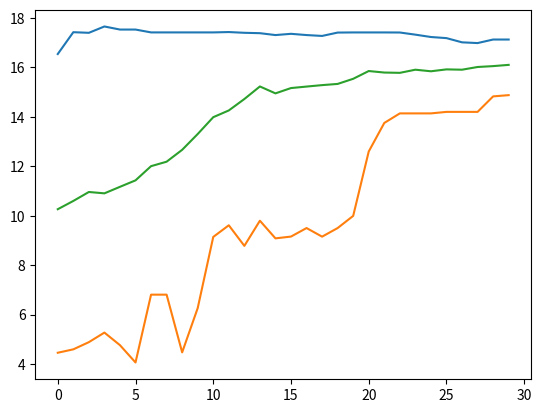

This figure's Python source:
import random
import math
import numpy as np
import statistics as st
import matplotlib.pyplot as plt

SIZE_POPULATION = 100

taxa_crossover = 0.45
taxa_mutacao = 0.02

populations = []
new_population = []
best_individuals = [] # Saves best individual of each popultion
worst_individuals = [] # Saves worts individuals of each population
mean_individuals = [] # Saves the mean individuals of each population
fit_value = [] # Fitness Values
fit_value_sorted = [] # Fitness Values Sorted
fit_add = [] # Fitness sum
fit_parents = [] # Selected parents

def populating():
    global populations
    populations = ([[random.uniform(0,10) for x in range(2)] for i in range(SIZE_POPULATION)])

def f_X(x1,x2):
    return math.sqrt(x1) * math.sin(x1) * math.sqrt(x2) * math.sin(x2) + 10

def fitness_score():
    global populations, new_population
    global fit_value, fit_add, fit_parents, fit_value_sorted, best_individuals, mean_individuals

    # Calculating the fitness for each individual
    for i in range(SIZE_POPULATION) :
        chromosome_value = f_X(populations[i][0], populations[i][1])
        fit_value.append(chromosome_value)

    # Sorting the fit_value vector to get the best and worst individual of the population
    fit_value_sorted = fit_value.copy()
    fit_value_sorted.sort(reverse=True)

    # Saving the best individual of the population
    best_individuals.append(fit_value_sorted[0])

    # Saving the best individual of the population
    worst_individuals.append(fit_value_sorted[-1])

    # Saving the mean value of the population
    mean_individuals.append(st.mean(fit_value))

    # Building the sum vector
    for i in range(SIZE_POPULATION):
        if i == 0:
            fit_add.append(fit_value[i])  
        else:
            fit_add.append(fit_value[i] + fit_add[i-1])

    # Building the vector of selected parents
    for i in range(SIZE_POPULATION):
        fit_parent_number = random.randint(0, math.floor(fit_add[-1]))

        for j in range(SIZE_POPULATION):
            if fit_parent_number < fit_add[j]:
                fit_parents.append(j)
                break

def crossover(p1:list , p2:list):

    if random.uniform(0,1) > taxa_crossover:
        return p1, p2
    
    else:
        a = random.uniform(0,1)

        # Defining firts son
        new_x1 = a * p1[0] + (1 - a) * p2[0]
        new_x2 = a * p1[1] + (1 - a) * p2[1]
        o1 = [new_x1, new_x2]

        # Defining second son
        new_x1 = a * p2[0] + (1 - a) * p1[0]
        new_x2 = a * p2[1] + (1 - a) * p1[1]
        o2 = [new_x1, new_x2]

        return o1, o2

def mutation():
    global new_population

    for i in range(SIZE_POPULATION):
        for j in range(2):
            if random.uniform(0,1) < taxa_mutacao:
                # Mutating
                new_population[i][j] = random.uniform(new_population[i][j]*(1-taxa_mutacao),new_population[i][j]*(1+taxa_mutacao))
                
                # Cehcking if the mutated value is between 0 and 10
                while new_population[i][j] > 10 or new_population[i][j] < 0:
                    new_population[i][j] = random.uniform(new_population[i][j]*(1-taxa_mutacao),new_population[i][j]*(1+taxa_mutacao))
                
            else:
                # Don't mutate
                pass



def main():

    global populations, new_population
    global best_individuals, worst_individuals, fit_parents

    # Creating the initial population
    populating()

    for j in range (30):

         # Applying the fitness function
        fitness_score()

        # Creating the new population and applying crossover -> Some parents will do crossover and some will not
        for i in range(0, SIZE_POPULATION - 1, 2):
            new_population.append([])
            new_population.append([])
            new_population[i], new_population[i+1] = crossover(populations[fit_parents[i]], populations[fit_parents[i+1]])

        # Applying mutation in the new population
        mutation()

        # Adjusting Variables
        populations.clear()
        populations = new_population.copy()
        new_population.clear()
        fit_add.clear()
        fit_parents.clear()
        fit_value.clear()
        fit_value_sorted.clear()

    # Ploting graph
    plt.plot(best_individuals)
    plt.plot(worst_individuals)
    plt.plot(mean_individuals)


    # Cleaning vectors
    best_individuals.clear()
    worst_individuals.clear()
    mean_individuals.clear()

if __name__ == "__main__":
    main()